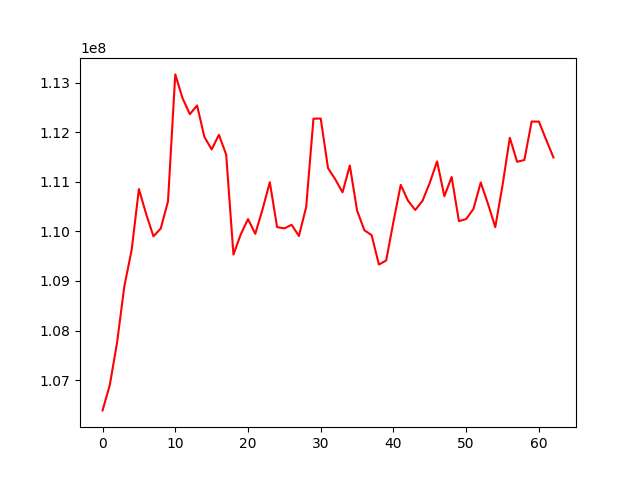

The table this chart was drawn from, first rows:
, 0
0, 106387824
1, 106901382
2, 107762069
3, 108895932
4, 109624350
5, 110854332
6, 110349082
7, 109901150
8, 110058363
9, 110605828
10, 113168371
11, 112688457
12, 112366268
13, 112541060
14, 111907481
15, 111654577
16, 111949551
17, 111549333
18, 109532852
19, 109939021
20, 110248866
21, 109951499
22, 110445290
23, 110992330
24, 110086375
25, 110061108
26, 110133121
27, 109906728
28, 110491778
29, 112275153
30, 112278014
31, 111278442
32, 111051298
33, 110788274
34, 111330182
35, 110420438
36, 110023584
37, 109924354
38, 109331421
39, 109412918
40, 110195846
41, 110939529
42, 110620271
43, 110432081
44, 110619344
45, 110983652
46, 111412531
47, 110709829
48, 111098391
49, 110207738
50, 110249370
51, 110454419
52, 110987133
53, 110555717
54, 110086234
55, 110933399
56, 111890427
57, 111404985
58, 111440770
59, 112216985
... 3 more rows
